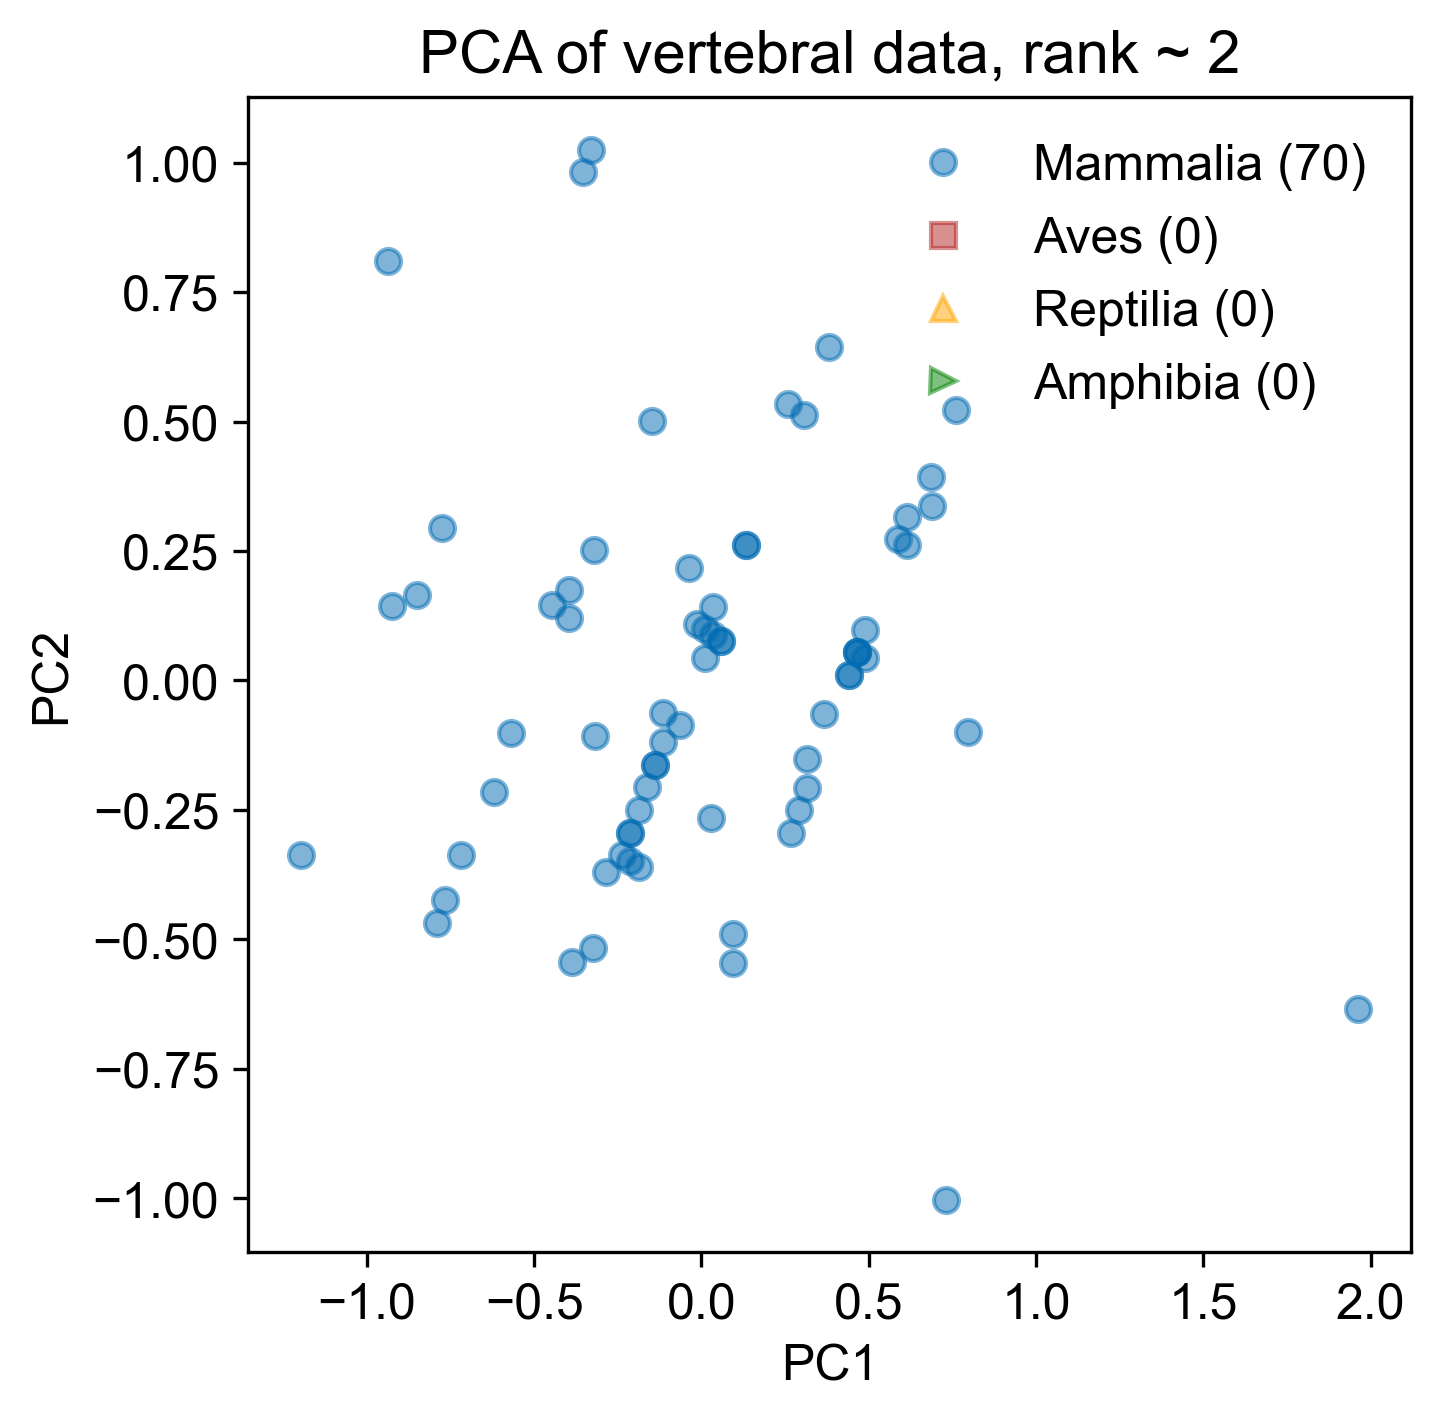

The file beside this chart, header and first rows:
-6.474870551176903355e-02, -8.645401675995645352e-02, -1.300707918340371361e-01, 1.335251855001964860e-02, 4.510281037539698445e-17
-3.174137435966455367e-01, -1.075411026026645844e-01, -1.079489390321427683e-01, 2.693977880165765448e-02, 8.673617379884035472e-17
-2.868335745240224721e-01, -3.695475950106660301e-01, 1.435804755784251818e-01, -9.888498201661627407e-03, -4.163336342344337027e-17
7.619094956162337784e-01, 5.227450614021225128e-01, 2.188256574315643188e-02, -3.940696755268258133e-04, -6.938893903907228378e-18
5.886706684627573960e-01, 2.725007316639217470e-01, 1.211502645960509800e-01, -4.167211312487706376e-04, -2.602085213965210642e-17
3.152199074708661453e-01, -1.510604312915447833e-01, 1.606238683314840099e-01, 4.269612790600132990e-02, 3.989863994746656317e-17
6.133358588652513266e-01, 2.612717321680041449e-01, -6.855507855272886808e-02, 2.861857511975735013e-03, -3.469446951953614189e-18
4.895244949060988393e-01, 4.337729113957233817e-02, -1.439197821326332893e-01, 5.575130168227859784e-03, 1.734723475976807094e-18
4.648593045036053528e-01, 5.460629063548982920e-02, 4.578556101614657259e-02, 2.296551525003354133e-03, -2.255140518769849223e-17
4.648593045036053528e-01, 5.460629063548982920e-02, 4.578556101614657259e-02, 2.296551525003354133e-03, -2.255140518769849223e-17
4.400970317117749442e-01, 1.102740242980349006e-02, 3.071262030016570777e-02, 2.839206056253790189e-03, -2.081668171172168513e-17
-2.133223422627517074e-01, -3.479273459940747104e-01, -2.205084361299224360e-01, 1.660844573752220943e-02, 4.857225732735059864e-17
-6.190219059296364623e-01, -2.162853246594852452e-01, -1.162218015354410799e-01, 2.112990693181129864e-02, 8.673617379884035472e-17
-3.219717148170082588e-01, 2.518534461071473274e-01, -1.401247968084311513e-01, 1.843928573128114645e-02, 1.023486850826316186e-16
9.538112863722192358e-03, 4.428264785710256390e-02, -8.485196968609449997e-02, 1.172455495626836819e-02, 4.163336342344337027e-17
5.896557605804630953e-02, 7.663253656687130100e-02, -2.594843721188934693e-01, 1.446047906824243778e-02, 6.418476861114186249e-17
5.896557605804630953e-02, 7.663253656687130100e-02, -2.594843721188934693e-01, 1.446047906824243778e-02, 6.418476861114186249e-17
-7.760329813964607082e-01, 2.953389714248843001e-01, -6.648171139237372962e-02, -1.691882637989916560e-02, 6.071532165918824830e-17
3.808751223518420659e-01, 6.431580832407941539e-01, -6.353614281114201845e-02, 7.405970161986935585e-03, 5.551115123125782702e-17
-4.479145993396733694e-01, 1.455722196928831425e-01, 1.950624028341099714e-01, 9.543985677452410110e-02, 2.220446049250313081e-16
-1.164047716589426962e-01, -6.199857855716162103e-02, 2.503352299564465810e-01, 8.872512599951128121e-02, 1.613292832658430598e-16
-9.365325848765649885e-01, 8.099594263256933990e-01, -1.524861800991998695e-02, 6.792708741230137071e-02, 2.827599265842195564e-16
-9.249938747043162657e-01, 1.439807773967139992e-01, 2.528860459144933737e-01, -8.229243573613098661e-04, 5.377642775528101993e-17
1.962780434930236462e+00, -6.340496284242164160e-01, -2.414497293304606051e-01, 2.406762859759420392e-02, -1.127570259384924611e-16
-7.173924933720747799e-01, -3.362923495833666232e-01, 2.801588559216501573e-02, -1.003149301647049407e-03, 2.081668171172168513e-17
-1.878815657460373156e-01, -2.500399298895242817e-01, -9.060454224119746103e-04, -8.237883152188402169e-03, -1.908195823574487804e-17
-1.444857381388753303e-02, 1.098201752518841445e-01, 3.093828234542148614e-01, -1.585769804541628525e-02, -5.030698080332740574e-17
-3.955800294676159456e-01, 1.754253093889522885e-01, 1.918583103515579535e-02, -4.236425033427665410e-03, 3.816391647148975608e-17
-1.383570201623764984e-01, -1.628821534781516034e-01, 2.923983600954978279e-02, -9.323192214689246526e-03, -2.081668171172168513e-17
-1.389384414979233373e-01, -1.623827936754117518e-01, 2.948866988278085743e-02, 1.115924896929598731e-02, 2.081668171172168513e-17
-1.141761687060929287e-01, -1.188039054697253016e-01, 4.456161059876173614e-02, 1.061659443804555125e-02, 2.081668171172168513e-17
-2.374061113296983550e-01, -3.371977063008971820e-01, -3.105192685437373201e-02, -7.152574089687557812e-03, -1.734723475976807094e-17
-2.126438385378679463e-01, -2.936188180952107318e-01, -1.597898613839286719e-02, -7.695228620937966113e-03, -1.908195823574487804e-17
-5.688673978157607891e-01, -1.022229642000503924e-01, 1.606438795566995925e-02, -2.348459901912125503e-03, 2.949029909160572061e-17
9.635195253059336551e-03, 9.909053555870661611e-02, 1.199263141786661435e-01, 7.903321781793426481e-03, 1.561251128379126385e-17
-1.631192929542069070e-01, -2.064610416838380536e-01, 1.416689529356890409e-02, -8.780537683438838226e-03, -2.081668171172168513e-17
-2.126438385378679463e-01, -2.936188180952107318e-01, -1.597898613839286719e-02, -7.695228620937966113e-03, -1.908195823574487804e-17
-1.475700449924384206e-01, 5.010990562398680570e-01, -2.398901634077879041e-01, -2.250294518096729313e-02, 3.816391647148975608e-17
-3.609885247937749675e-02, 2.163515674297473712e-01, 1.287175184720532883e-01, 8.768022678670966963e-03, 3.122502256758252770e-17
-3.864640870268909456e-01, -5.433637880306713130e-01, 8.353754658773272779e-02, 1.276456110732532290e-02, 1.734723475976807094e-18
9.420079874036924039e-02, -4.899606168493378933e-01, 2.289991841327236322e-01, -1.768853803917530554e-02, -1.040834085586084257e-16
9.410371635103231824e-02, -5.447685045509419455e-01, 2.422090026796296092e-02, -1.386730486470039159e-02, -7.806255641895631925e-17
2.921048162963388872e-01, -2.509452866070548405e-01, -5.997385786895063908e-02, -1.438730794022882731e-02, -5.898059818321144121e-17
3.664887170611672573e-01, -6.540073428839188185e-02, 1.900232481437526544e-01, -1.983650470845504943e-02, -8.673617379884035472e-17
4.654407258391517477e-01, 5.410693083274975557e-02, 4.553672714291552570e-02, -1.818588965898182419e-02, -6.418476861114186249e-17
3.071697253118976789e-01, 5.119220588209951739e-01, -1.090037988323157153e-01, -1.144850742824704559e-02, 1.561251128379126385e-17
2.578393445069104839e-01, 5.343800578128303780e-01, 2.704068874652438836e-01, -1.800566471469605689e-02, -3.295974604355933479e-17
6.870412559051957135e-01, 3.925077565878031249e-01, -2.308742253155519897e-02, 2.171633510220968843e-02, 3.642919299551294898e-17
6.140143625901346436e-01, 3.155802600668680125e-01, 1.359743714388008118e-01, -2.144181684648435726e-02, -6.765421556309547668e-17
7.970476359092193430e-01, -9.865597971569084468e-02, 3.055878381300127788e-01, -2.872185360846959967e-02, -1.509209424099822172e-16
-8.509012211074987730e-01, 1.651016666105652453e-01, -1.114516996670853050e-01, 5.191578397837265380e-03, 1.040834085586084257e-16
-3.956771118569528678e-01, 1.206174216873482363e-01, -1.855924528296048481e-01, -4.151918589527237025e-04, 6.418476861114186249e-17
3.497888938043658413e-02, 1.421700639616529926e-01, 1.347504210214159337e-01, -1.312177393344221565e-02, -2.602085213965210642e-17
1.339308981584212965e-01, 2.616777290827945190e-01, -9.736099979421167228e-03, -1.147115888396899042e-02, -3.469446951953614189e-18
2.710718301021564081e-02, -2.664178727018039483e-01, 5.700066650733363882e-02, -2.439337010203102007e-03, -2.949029909160572061e-17
-1.880757305247111599e-01, -3.596557052927323861e-01, -4.104626131519333310e-01, -5.954168032385465104e-04, 3.122502256758252770e-17
-3.244133179635466657e-01, -5.168780789702315248e-01, -1.860719443560716613e-01, 6.898553948919028400e-03, 1.908195823574487804e-17
3.488180699109943994e-02, 8.736217626004905146e-02, -7.002786284334468203e-02, -9.300540758967273947e-03, 0.000000000000000000e+00
1.339308981584212965e-01, 2.616777290827945190e-01, -9.736099979421167228e-03, -1.147115888396899042e-02, -3.469446951953614189e-18
4.896215772954357615e-01, 9.818517884117616834e-02, 6.085850173212746517e-02, 1.753896993752945832e-03, -2.255140518769849223e-17
-3.545900049891335115e-01, 9.808728234172088278e-01, -1.526883695869045432e-02, -4.280516142066667640e-02, 3.122502256758252770e-17
... 9 more rows
